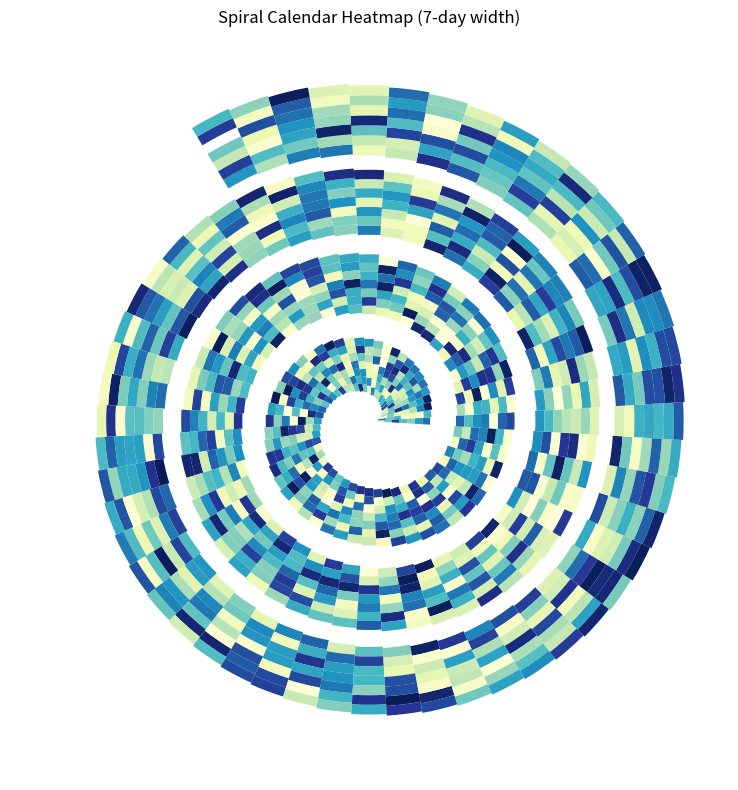
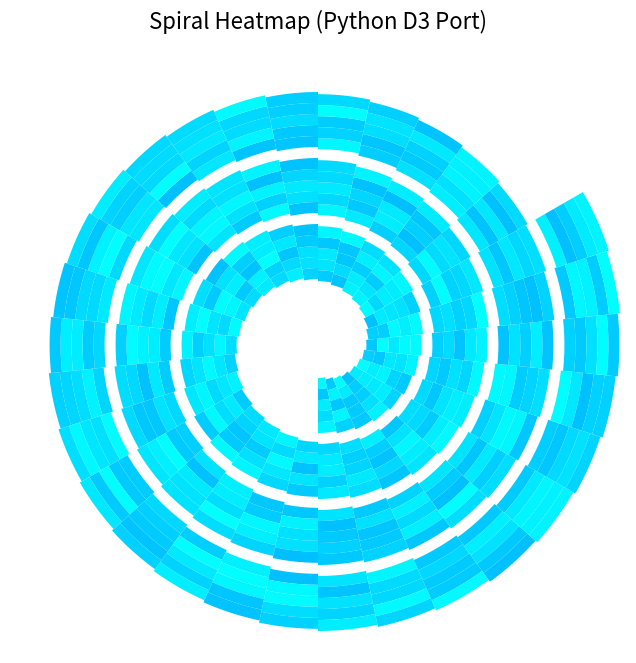

Python code for these plots, in order:
import numpy as np
import pandas as pd
import matplotlib.pyplot as plt
import matplotlib.cm as cm
from datetime import datetime, timedelta

# Generate daily data from Jan 2022 to May 2025
start_date = datetime(2022, 1, 1)
end_date = datetime(2025, 5, 1)
dates = pd.date_range(start=start_date, end=end_date)
n_days = len(dates)

# Create dummy values (replace with actual data)
values = np.random.rand(n_days)
data = pd.DataFrame({'date': dates, 'value': values})
data['weekday'] = data['date'].dt.weekday  # Monday=0
data['week'] = data['date'].dt.isocalendar().week
data['year'] = data['date'].dt.year

# Normalize values for color mapping
data['norm'] = (data['value'] - data['value'].min()) / (data['value'].max() - data['value'].min())

# Spiral parameters
n_weeks = int(n_days / 7)
theta = np.linspace(0, 2 * np.pi * (n_weeks), n_days)  # One loop per 52 weeks
radius_start = 1
r = radius_start + (data['date'] - start_date).dt.days / 365.0  # grow slowly
spiral_thickness = 1

# Set up polar plot
fig, ax = plt.subplots(figsize=(8, 8), subplot_kw={'projection': 'polar'})
ax.set_axis_off()

# Color mapping
colors = cm.YlGnBu(data['norm'])

# Plot each rectangle
for i in range(n_days):
    day_of_week = data['weekday'].iloc[i]
    week_number = int((data['date'].iloc[i] - start_date).days // 7)
    
    theta_val = 2 * np.pi * (week_number / 52)  # One loop = one year
    bar_width = 2 * np.pi / 52  # 52 weeks in circle
    dr = spiral_thickness / 7   # width per day in radius

    # Bar radius: based on spiral + offset for weekday
    r_base = radius_start + 0.2 * (week_number)
    dr = spiral_thickness + 0.013 * (week_number) / 7   # width per day in radius
    bar_bottom = r_base + dr * day_of_week

    ax.bar(theta_val, dr, width=bar_width, bottom=bar_bottom, color=colors[i], edgecolor='none')

plt.title("Spiral Calendar Heatmap (7-day width)", va='bottom')
plt.tight_layout()
plt.show()














import numpy as np
import matplotlib.pyplot as plt
from matplotlib.patches import PathPatch
from matplotlib.path import Path
import random

def spiral_arc_patch(from_radius, to_radius, width, from_angle, to_angle, n_segments=20):
    """Create a PathPatch approximating a spiral arc segment."""
    # Outer arc (from from_angle to to_angle at radius + width)
    outer_arc = [
        ((from_radius + width) * np.sin(t), -(from_radius + width) * np.cos(t))
        for t in np.linspace(from_angle, to_angle, n_segments)
    ]

    # Inner arc (from to_angle back to from_angle at inner radius)
    inner_arc = [
        (from_radius * np.sin(t), -from_radius * np.cos(t))
        for t in np.linspace(to_angle, from_angle, n_segments)
    ]

    verts = []
    codes = []

    # Move to starting point of inner arc
    verts.append((from_radius * np.sin(from_angle), -from_radius * np.cos(from_angle)))
    codes.append(Path.MOVETO)

    # Line to outer arc start
    verts.append(outer_arc[0])
    codes.append(Path.LINETO)

    # Outer arc
    verts.extend(outer_arc[1:])
    codes.extend([Path.LINETO] * (n_segments - 1))

    # Line to inner arc end
    verts.append(inner_arc[0])
    codes.append(Path.LINETO)

    # Inner arc back
    verts.extend(inner_arc[1:])
    codes.extend([Path.LINETO] * (n_segments - 1))

    # Close
    verts.append(verts[0])
    codes.append(Path.CLOSEPOLY)

    return PathPatch(Path(verts, codes), facecolor=random_color(), edgecolor='none')

def random_color():
    return (0, random.uniform(0.75, 1.0), 1.0)  # RGB tuple

# --- Plot setup ---
fig, ax = plt.subplots(figsize=(8, 8))
ax.set_aspect('equal')
ax.axis('off')

# Spiral parameters
WIDTH = 10
BASE_RADIUS = 30
angle_step = 2 * np.pi / 30

# Track outermost radius to set axis limits
max_radius = 0

for index in range(100):
    from_angle = angle_step * index
    to_angle = angle_step * (index + 1)

    for level in range(5):
        from_radius = BASE_RADIUS + index * 2 + WIDTH * level
        to_radius = BASE_RADIUS + (index + 1) * 2 + WIDTH * level
        max_radius = max(max_radius, to_radius + WIDTH)

        patch = spiral_arc_patch(from_radius, to_radius, WIDTH, from_angle, to_angle)
        ax.add_patch(patch)

# Set visible area
ax.set_xlim(-max_radius, max_radius)
ax.set_ylim(-max_radius, max_radius)
plt.title("Spiral Heatmap (Python D3 Port)", fontsize=16)
plt.show()
